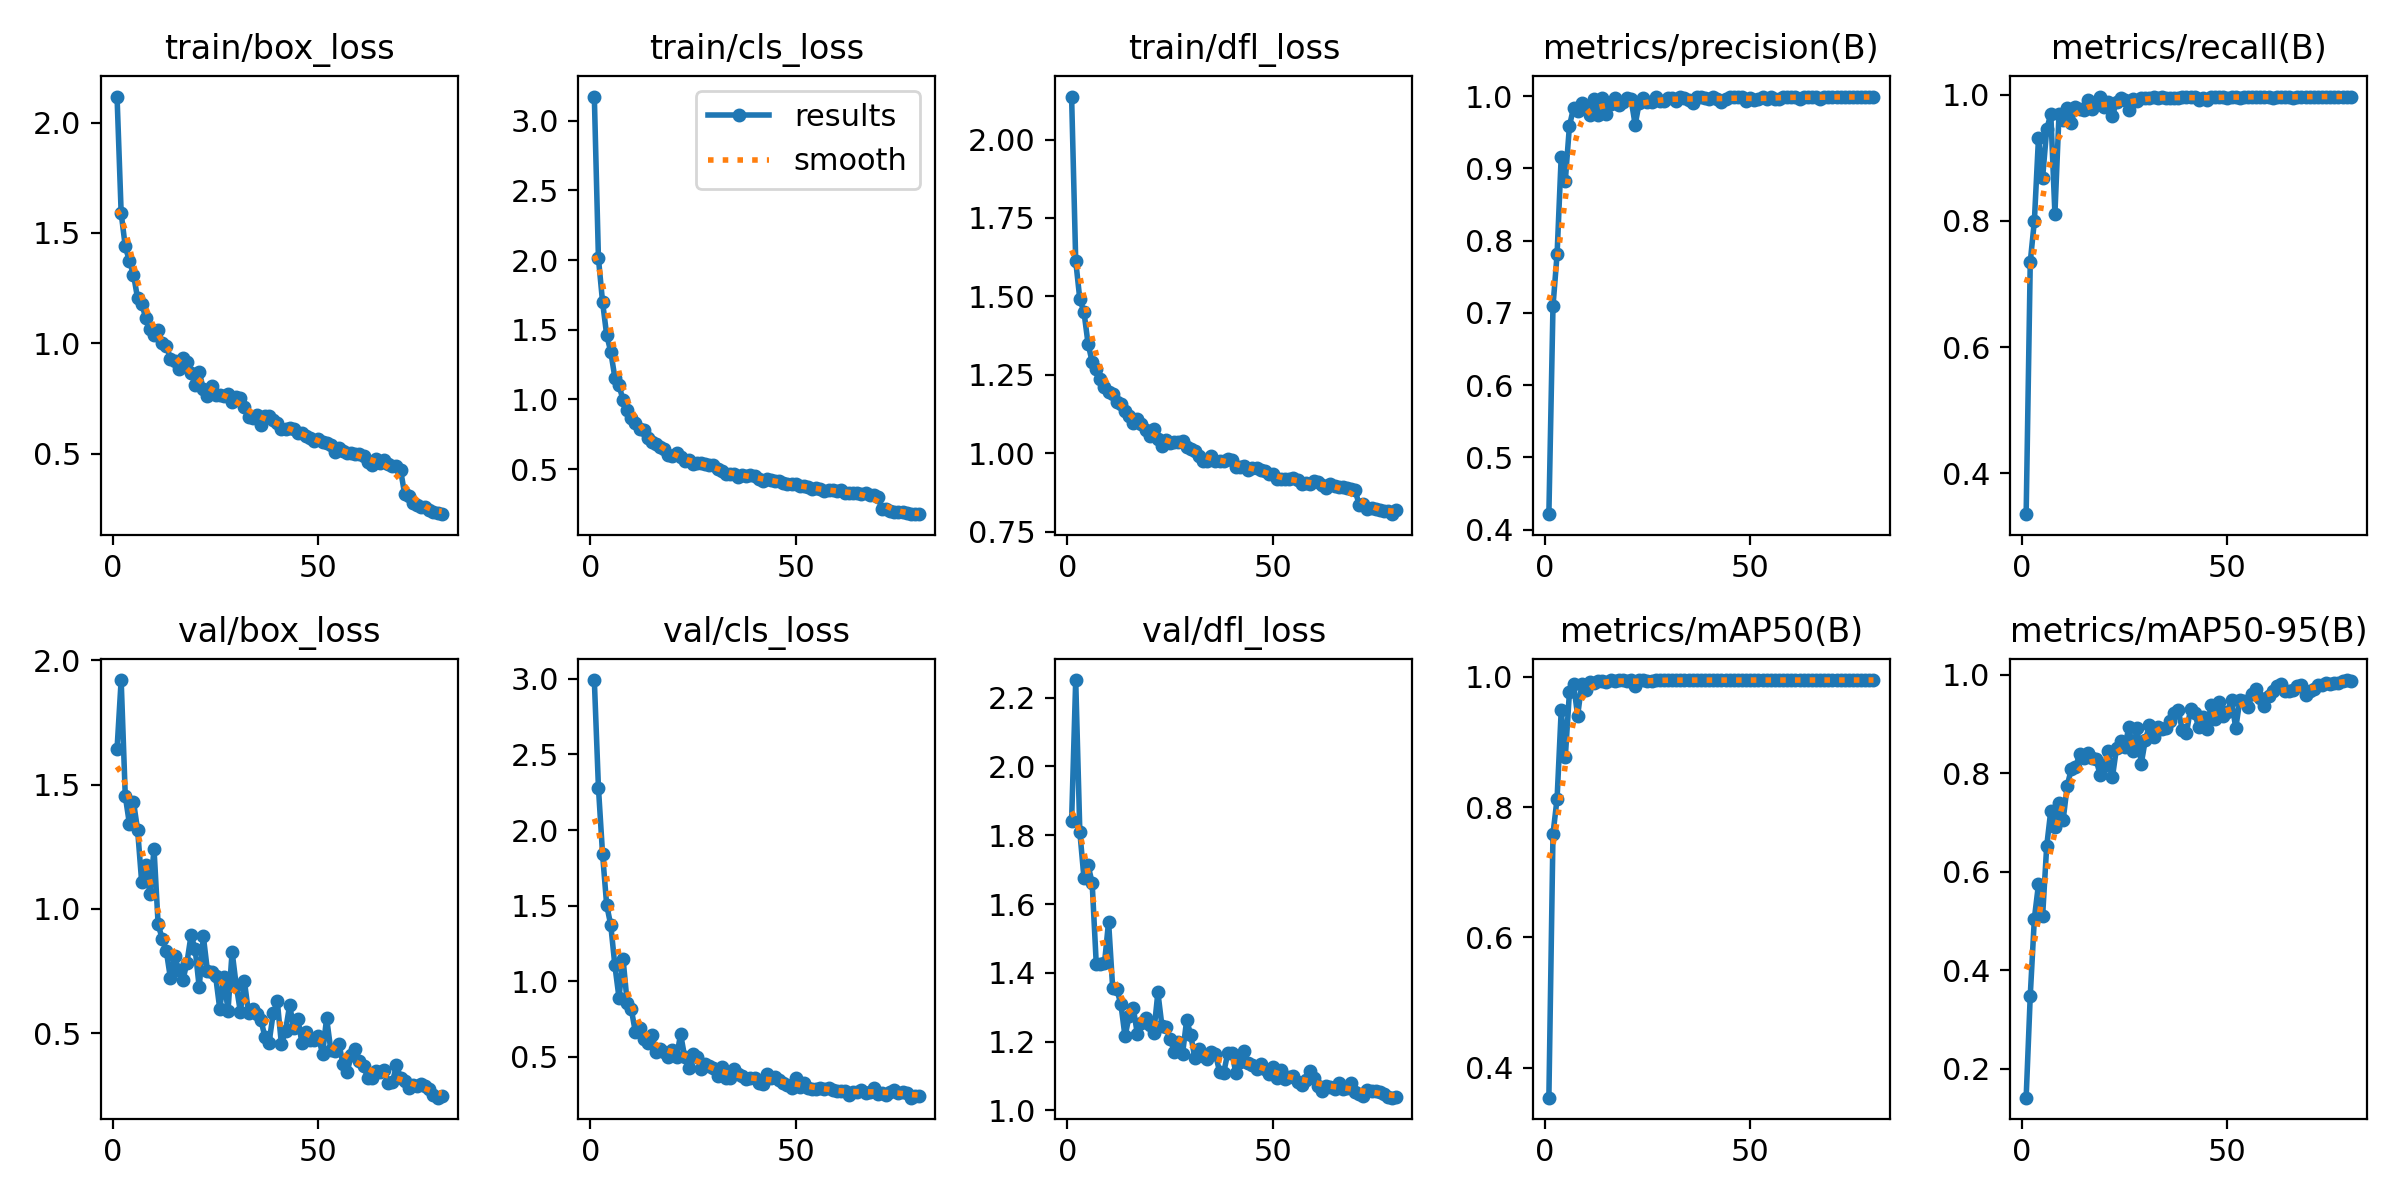

The file beside this chart, header and first rows:
epoch, time, train/box_loss, train/cls_loss, train/dfl_loss, metrics/precision(B), metrics/recall(B), metrics/mAP50(B), metrics/mAP50-95(B), val/box_loss, val/cls_loss, val/dfl_loss, lr/pg0, lr/pg1, lr/pg2
1, 159.8, 2.118, 3.173, 2.137, 0.4213, 0.335, 0.3538, 0.1413, 1.644, 2.992, 1.841, 0.0005496, 0.0005496, 0.0005496
2, 315.5, 1.59, 2.013, 1.613, 0.7091, 0.7349, 0.7586, 0.3487, 1.92, 2.281, 2.251, 0.001092, 0.001092, 0.001092
3, 468.1, 1.439, 1.701, 1.491, 0.7812, 0.7998, 0.8131, 0.505, 1.455, 1.843, 1.81, 0.00162, 0.00162, 0.00162
4, 615.6, 1.374, 1.463, 1.451, 0.9163, 0.9315, 0.9483, 0.5743, 1.343, 1.505, 1.677, 0.001605, 0.001605, 0.001605
5, 764.6, 1.312, 1.342, 1.35, 0.8827, 0.868, 0.8767, 0.5092, 1.43, 1.371, 1.713, 0.001584, 0.001584, 0.001584
6, 927.1, 1.204, 1.156, 1.291, 0.9585, 0.945, 0.9762, 0.6519, 1.319, 1.105, 1.662, 0.001564, 0.001564, 0.001564
7, 1085, 1.18, 1.101, 1.268, 0.9837, 0.9698, 0.9891, 0.7244, 1.107, 0.8919, 1.426, 0.001543, 0.001543, 0.001543
8, 1251, 1.114, 0.9959, 1.237, 0.9793, 0.8113, 0.9403, 0.6908, 1.177, 1.146, 1.426, 0.001523, 0.001523, 0.001523
9, 1403, 1.066, 0.9237, 1.212, 0.9898, 0.9698, 0.9889, 0.74, 1.061, 0.8571, 1.428, 0.001502, 0.001502, 0.001502
10, 1565, 1.036, 0.8684, 1.193, 0.9828, 0.9607, 0.9805, 0.705, 1.241, 0.8153, 1.548, 0.001481, 0.001481, 0.001481
11, 1717, 1.06, 0.8287, 1.189, 0.9736, 0.9783, 0.9925, 0.7751, 0.9377, 0.6613, 1.355, 0.001461, 0.001461, 0.001461
12, 1873, 1.002, 0.7871, 1.165, 0.9958, 0.956, 0.9904, 0.8086, 0.8799, 0.6932, 1.352, 0.00144, 0.00144, 0.00144
13, 2028, 0.99, 0.7829, 1.157, 0.9735, 0.9808, 0.9931, 0.8117, 0.83, 0.6161, 1.309, 0.001419, 0.001419, 0.001419
14, 2186, 0.9302, 0.7251, 1.133, 0.9976, 0.9779, 0.9939, 0.8383, 0.7207, 0.5896, 1.215, 0.001399, 0.001399, 0.001399
15, 2340, 0.9197, 0.697, 1.119, 0.9754, 0.9766, 0.9915, 0.8312, 0.809, 0.6413, 1.275, 0.001378, 0.001378, 0.001378
16, 2495, 0.8819, 0.6768, 1.096, 0.9888, 0.9923, 0.9946, 0.8417, 0.7555, 0.5291, 1.298, 0.001358, 0.001358, 0.001358
17, 2654, 0.9327, 0.6619, 1.11, 0.9977, 0.978, 0.9934, 0.8316, 0.7129, 0.5528, 1.222, 0.001337, 0.001337, 0.001337
18, 2813, 0.9145, 0.6413, 1.092, 0.9879, 0.9833, 0.9949, 0.8286, 0.7833, 0.5295, 1.253, 0.001316, 0.001316, 0.001316
19, 2970, 0.8657, 0.6045, 1.073, 0.9922, 0.996, 0.9949, 0.7971, 0.8934, 0.4971, 1.27, 0.001296, 0.001296, 0.001296
20, 3117, 0.812, 0.5933, 1.054, 0.9972, 0.9808, 0.9937, 0.8154, 0.8395, 0.5461, 1.25, 0.001275, 0.001275, 0.001275
21, 3266, 0.8699, 0.6137, 1.076, 0.9955, 0.989, 0.9948, 0.8456, 0.6845, 0.4961, 1.226, 0.001254, 0.001254, 0.001254
22, 3419, 0.7925, 0.5862, 1.044, 0.9604, 0.967, 0.986, 0.7923, 0.8901, 0.6507, 1.343, 0.001234, 0.001234, 0.001234
23, 3567, 0.7626, 0.5576, 1.023, 0.9909, 0.9891, 0.9948, 0.8518, 0.7508, 0.497, 1.244, 0.001213, 0.001213, 0.001213
24, 3716, 0.805, 0.5641, 1.041, 0.9978, 0.9945, 0.9949, 0.8646, 0.7485, 0.4238, 1.241, 0.001193, 0.001193, 0.001193
25, 3871, 0.767, 0.5402, 1.033, 0.9913, 0.9918, 0.9942, 0.8539, 0.7288, 0.5212, 1.207, 0.001172, 0.001172, 0.001172
26, 4018, 0.7679, 0.5422, 1.036, 0.9915, 0.9753, 0.9928, 0.8935, 0.5978, 0.4983, 1.17, 0.001151, 0.001151, 0.001151
27, 4177, 0.7618, 0.5424, 1.035, 0.9982, 0.9938, 0.9949, 0.8458, 0.7267, 0.418, 1.198, 0.001131, 0.001131, 0.001131
28, 4333, 0.7712, 0.5345, 1.037, 0.9936, 0.9901, 0.9948, 0.8926, 0.5912, 0.4549, 1.164, 0.00111, 0.00111, 0.00111
29, 4490, 0.7345, 0.5288, 1.021, 0.993, 0.9945, 0.9949, 0.8189, 0.828, 0.4401, 1.263, 0.001089, 0.001089, 0.001089
30, 4648, 0.7569, 0.5312, 1.014, 0.9978, 0.9945, 0.9949, 0.8676, 0.6933, 0.4289, 1.219, 0.001069, 0.001069, 0.001069
31, 4796, 0.7528, 0.5024, 1.007, 0.9974, 0.9945, 0.995, 0.8973, 0.5877, 0.3747, 1.151, 0.001048, 0.001048, 0.001048
32, 4944, 0.7134, 0.4841, 0.9899, 0.9925, 0.9965, 0.9949, 0.8746, 0.7091, 0.4343, 1.178, 0.001027, 0.001027, 0.001027
33, 5095, 0.6677, 0.4662, 0.976, 0.9985, 0.9945, 0.995, 0.8944, 0.5812, 0.358, 1.159, 0.001007, 0.001007, 0.001007
34, 5251, 0.6633, 0.4664, 0.9749, 0.9979, 0.9968, 0.995, 0.8896, 0.5965, 0.3603, 1.15, 0.0009862, 0.0009862, 0.0009862
35, 5629, 0.675, 0.4664, 0.9919, 0.9946, 0.9945, 0.9948, 0.8927, 0.5788, 0.4196, 1.17, 0.0009656, 0.0009656, 0.0009656
36, 5782, 0.6293, 0.447, 0.9752, 0.9901, 0.9942, 0.9946, 0.9056, 0.5544, 0.3895, 1.165, 0.000945, 0.000945, 0.000945
37, 5937, 0.6716, 0.4611, 0.9765, 0.9984, 0.9945, 0.995, 0.9222, 0.4854, 0.3743, 1.113, 0.0009244, 0.0009244, 0.0009244
38, 6093, 0.6708, 0.4501, 0.9762, 0.9989, 0.9945, 0.995, 0.9281, 0.463, 0.3523, 1.109, 0.0009037, 0.0009037, 0.0009037
39, 6244, 0.6511, 0.4584, 0.9814, 0.9978, 0.9972, 0.995, 0.8884, 0.5807, 0.358, 1.166, 0.0008831, 0.0008831, 0.0008831
40, 6396, 0.6399, 0.4493, 0.979, 0.996, 0.9972, 0.995, 0.8808, 0.6288, 0.3617, 1.167, 0.0008625, 0.0008625, 0.0008625
41, 6547, 0.6132, 0.4276, 0.9552, 0.9983, 0.9972, 0.995, 0.9313, 0.4565, 0.3279, 1.108, 0.0008418, 0.0008418, 0.0008418
42, 6702, 0.6124, 0.417, 0.9569, 0.996, 0.9972, 0.995, 0.9214, 0.5103, 0.3223, 1.141, 0.0008212, 0.0008212, 0.0008212
43, 6856, 0.6168, 0.4269, 0.9576, 0.9913, 0.9918, 0.9946, 0.8939, 0.6133, 0.389, 1.173, 0.0008006, 0.0008006, 0.0008006
44, 7009, 0.6124, 0.4226, 0.9473, 0.9957, 0.9945, 0.9949, 0.9151, 0.5223, 0.3594, 1.137, 0.0007799, 0.0007799, 0.0007799
45, 7160, 0.5929, 0.4142, 0.952, 0.9993, 0.9914, 0.9949, 0.8892, 0.5594, 0.3658, 1.133, 0.0007593, 0.0007593, 0.0007593
46, 7313, 0.594, 0.4113, 0.9515, 0.9989, 0.9972, 0.995, 0.9388, 0.4608, 0.3487, 1.121, 0.0007387, 0.0007387, 0.0007387
47, 7466, 0.5802, 0.4005, 0.9477, 0.9989, 0.9972, 0.995, 0.91, 0.5041, 0.3261, 1.134, 0.0007181, 0.0007181, 0.0007181
48, 7616, 0.5728, 0.3963, 0.9428, 0.9989, 0.997, 0.995, 0.945, 0.474, 0.3151, 1.12, 0.0006974, 0.0006974, 0.0006974
49, 7765, 0.5573, 0.39, 0.932, 0.9928, 0.9969, 0.9949, 0.917, 0.4736, 0.2951, 1.105, 0.0006768, 0.0006768, 0.0006768
50, 7914, 0.5651, 0.3898, 0.9336, 0.998, 0.9943, 0.995, 0.9248, 0.4885, 0.3623, 1.127, 0.0006562, 0.0006562, 0.0006562
51, 9095, 0.5529, 0.3758, 0.9176, 0.9951, 0.9969, 0.995, 0.9493, 0.4167, 0.3022, 1.094, 0.0006355, 0.0006355, 0.0006355
52, 9281, 0.5469, 0.3755, 0.918, 0.9954, 0.997, 0.995, 0.891, 0.5613, 0.3264, 1.119, 0.0006149, 0.0006149, 0.0006149
53, 9765, 0.538, 0.3702, 0.9169, 0.9984, 0.9945, 0.995, 0.9483, 0.4349, 0.2962, 1.093, 0.0005943, 0.0005943, 0.0005943
54, 9916, 0.5074, 0.3559, 0.9161, 0.9956, 0.997, 0.995, 0.947, 0.4307, 0.2898, 1.097, 0.0005737, 0.0005737, 0.0005737
55, 10068, 0.5265, 0.3657, 0.9193, 0.999, 0.9971, 0.995, 0.9354, 0.4567, 0.2885, 1.099, 0.000553, 0.000553, 0.000553
56, 10226, 0.5099, 0.3583, 0.9151, 0.9961, 0.9972, 0.995, 0.9612, 0.3768, 0.2972, 1.084, 0.0005324, 0.0005324, 0.0005324
57, 10383, 0.5007, 0.3428, 0.9022, 0.9962, 0.9972, 0.995, 0.971, 0.3456, 0.2893, 1.073, 0.0005118, 0.0005118, 0.0005118
58, 10539, 0.5008, 0.3498, 0.9063, 0.9986, 0.9972, 0.995, 0.9524, 0.4116, 0.2914, 1.089, 0.0004911, 0.0004911, 0.0004911
59, 10695, 0.4968, 0.3473, 0.9018, 0.9992, 0.9972, 0.995, 0.9357, 0.4391, 0.2797, 1.113, 0.0004705, 0.0004705, 0.0004705
60, 10853, 0.4984, 0.3466, 0.9113, 0.9993, 0.9972, 0.995, 0.9571, 0.3902, 0.2758, 1.093, 0.0004499, 0.0004499, 0.0004499
... 20 more rows
